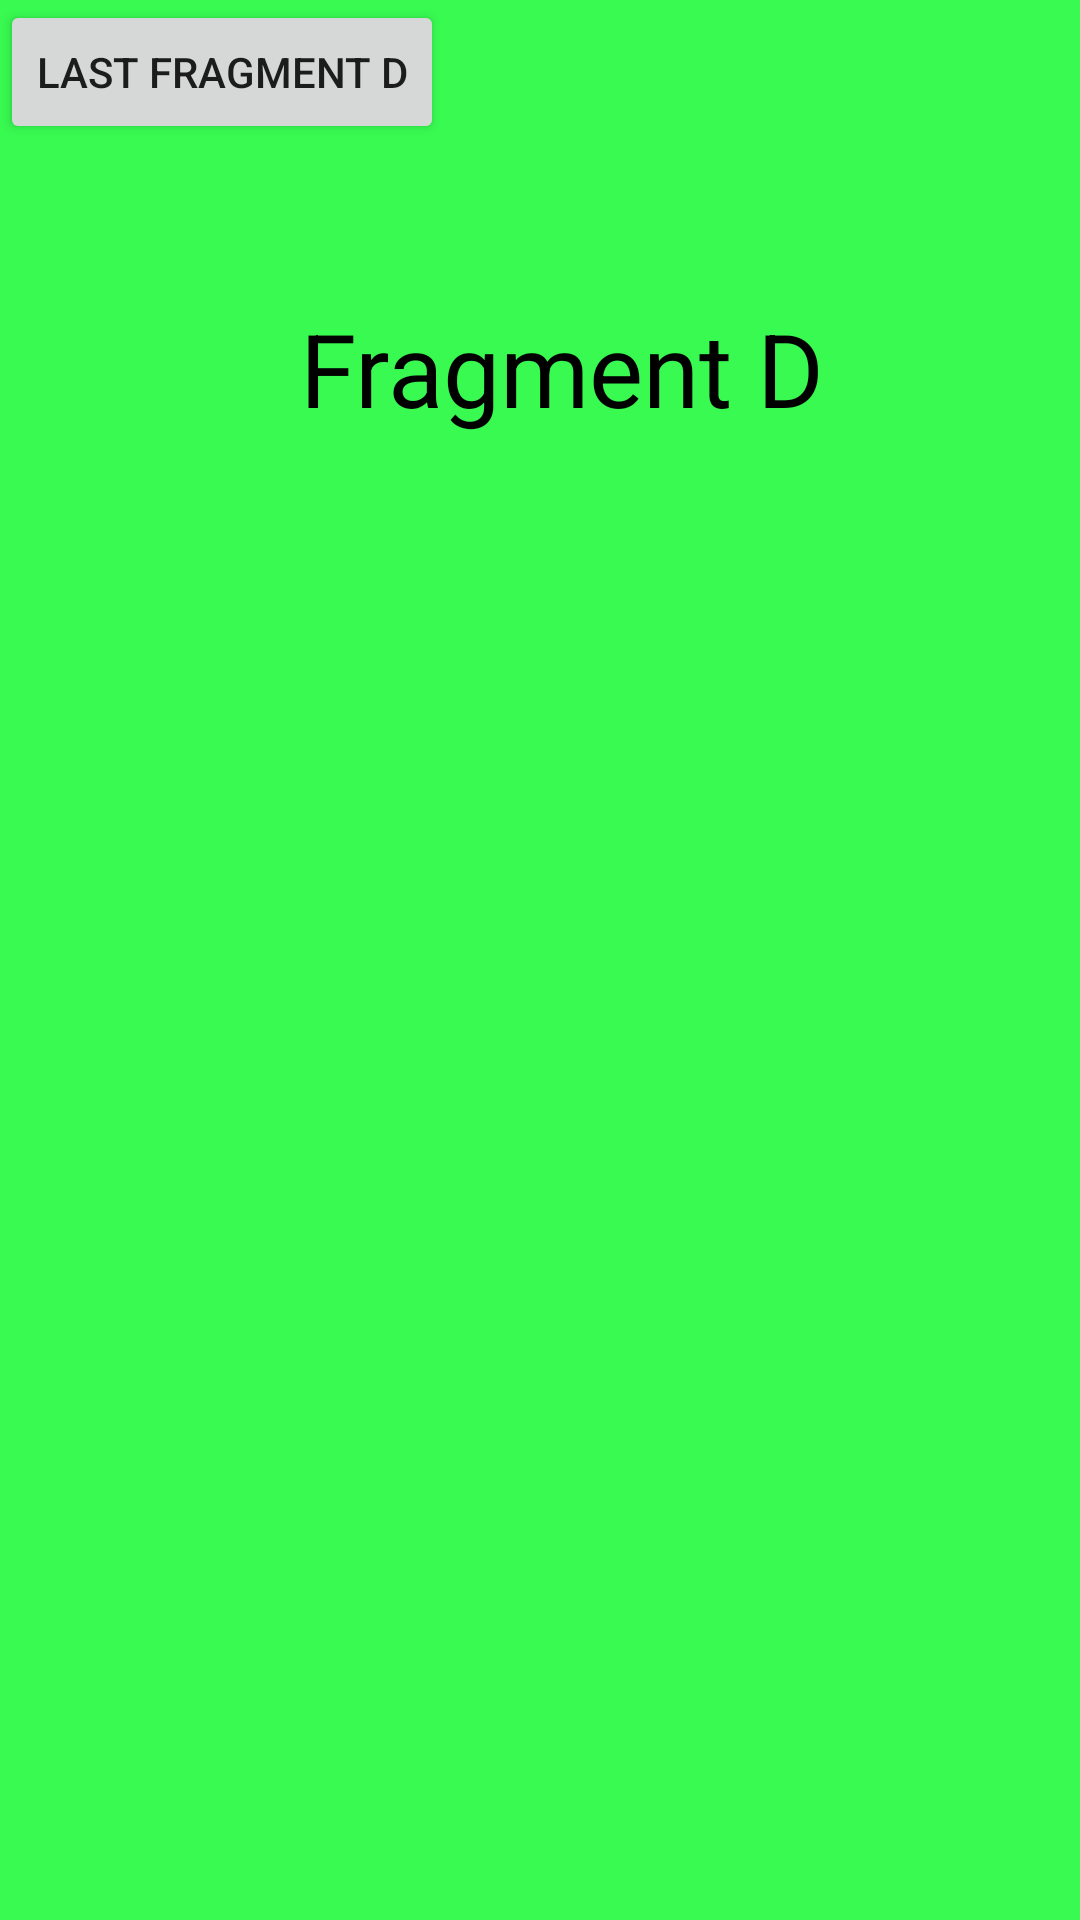

This screen was rendered from an Android layout file. Write that file and the resources it references.
<!-- AndroidManifest.xml: application theme Theme.Fragmentss -->
<!-- res/layout/fragment__d.xml -->
<?xml version="1.0" encoding="utf-8"?>
<FrameLayout xmlns:android="http://schemas.android.com/apk/res/android"
    xmlns:tools="http://schemas.android.com/tools"
    android:layout_width="match_parent"
    android:layout_height="match_parent"
    android:background="#38FA51"
    tools:context=".Fragment_D"
    android:padding="0dp">

    


    <Button
        android:id="@+id/button_frag"
        android:layout_width="wrap_content"
        android:layout_height="wrap_content"
        android:text="Last Fragment D" />

    <TextView
        android:layout_width="385dp"
        android:layout_height="290dp"
        android:padding="100dp"
        android:text="Fragment D"
        android:textColor="@color/black"
        android:textSize="34sp" />


</FrameLayout>
<!-- resources referenced by this layout -->
<resources>
  <style name="Theme.Fragmentss" parent="Theme.MaterialComponents.DayNight.DarkActionBar">
          
          <item name="colorPrimary">@color/purple_500</item>
          <item name="colorPrimaryVariant">@color/purple_700</item>
          <item name="colorOnPrimary">@color/white</item>
          
          <item name="colorSecondary">@color/teal_200</item>
          <item name="colorSecondaryVariant">@color/teal_700</item>
          <item name="colorOnSecondary">@color/black</item>
          
          <item name="android:statusBarColor" tools:targetApi="l">?attr/colorPrimaryVariant</item>
          
      </style>
  <!-- not gathered from this repository: default colours our renderer supplied (Android Studio template values) -->
  <color name="purple_500">#FF6200EE</color>
  <color name="purple_700">#FF3700B3</color>
  <color name="teal_200">#FF03DAC5</color>
  <color name="teal_700">#FF018786</color>
  <color name="black">#FF000000</color>
  <color name="white">#FFFFFFFF</color>
</resources>
